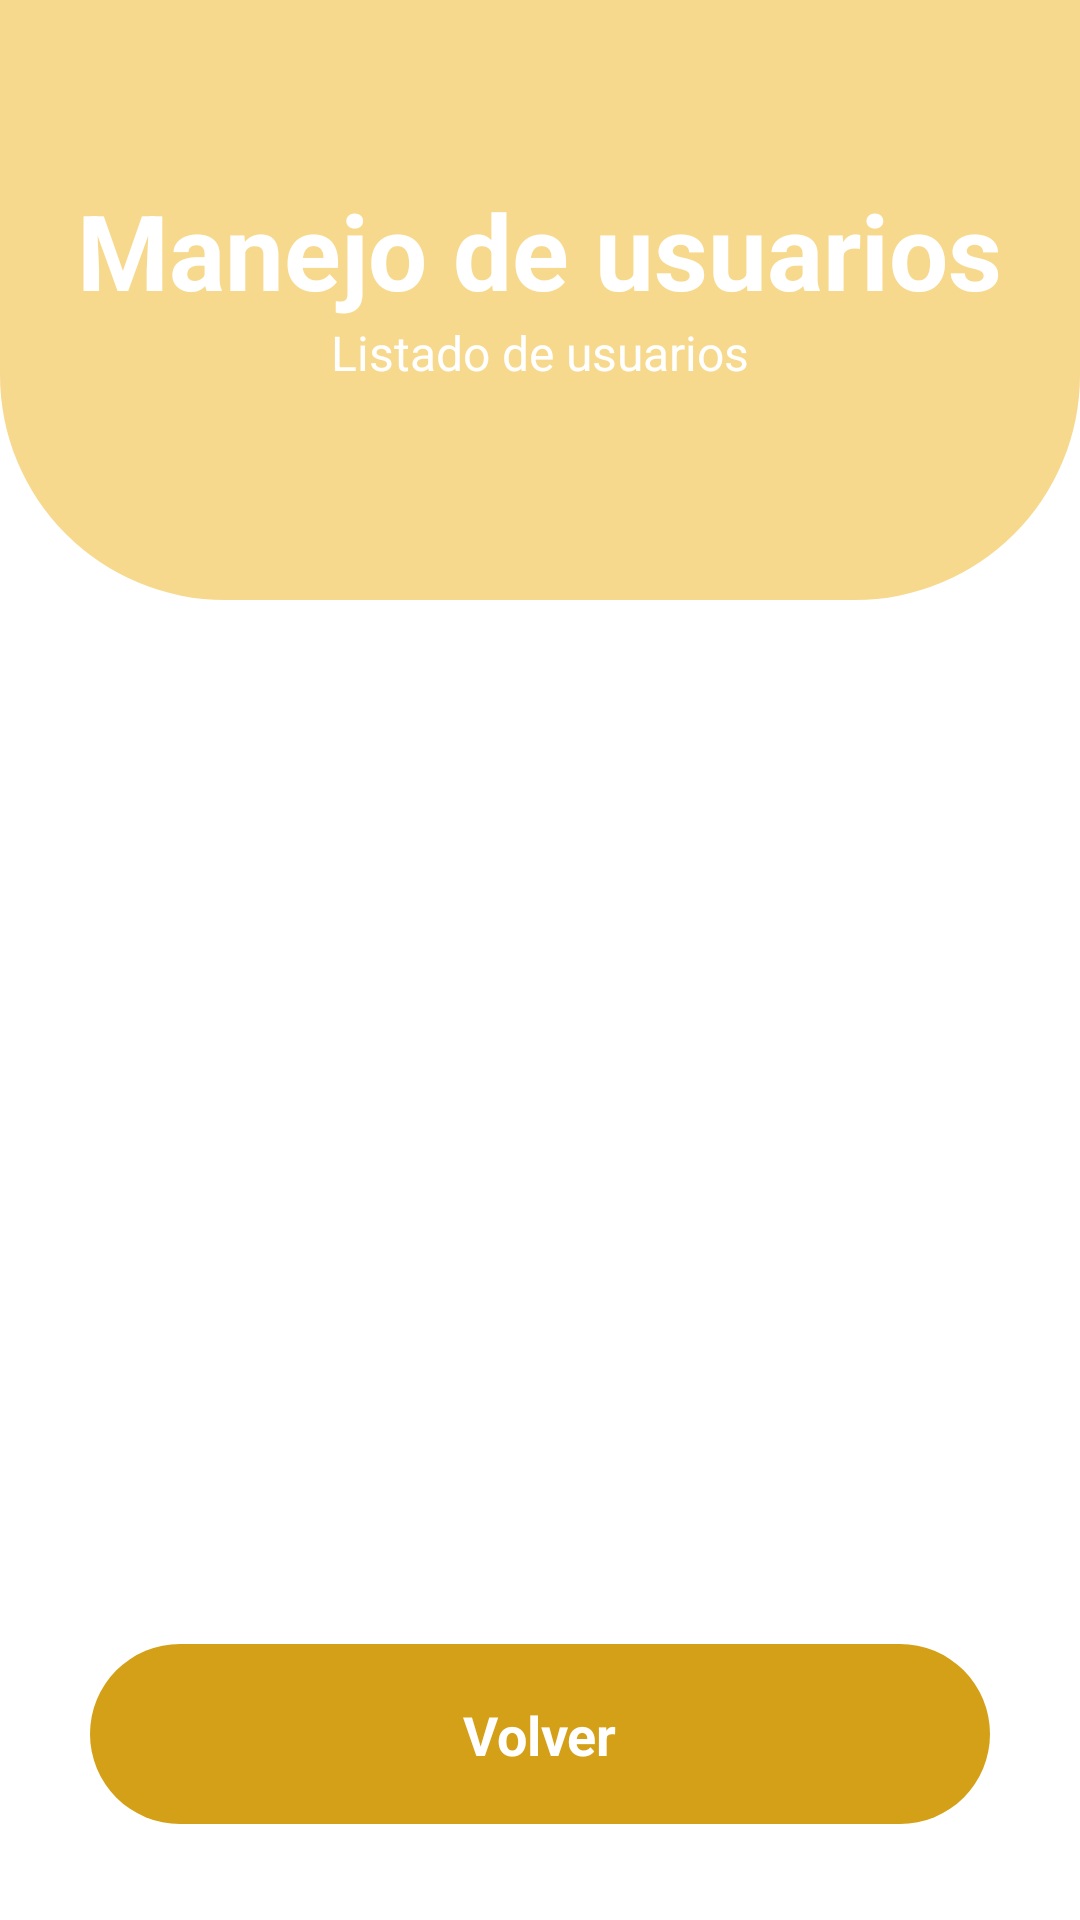

The Android layout XML behind this screen, and the referenced resources:
<!-- AndroidManifest.xml: application theme Theme.ProyectoBeer -->
<!-- res/layout/activity_show_users.xml -->
<?xml version="1.0" encoding="utf-8"?>
<androidx.constraintlayout.widget.ConstraintLayout xmlns:android="http://schemas.android.com/apk/res/android"
    xmlns:app="http://schemas.android.com/apk/res-auto"
    xmlns:tools="http://schemas.android.com/tools"
    android:id="@+id/main"
    android:layout_width="match_parent"
    android:layout_height="match_parent"
    android:background="@color/white"
    tools:context=".login.gui.ui.ShowUsersActivity">

    <View
        android:id="@+id/idTopView"
        android:layout_width="match_parent"
        android:layout_height="200dp"
        android:background="@drawable/background_view"
        app:layout_constraintEnd_toEndOf="parent"
        app:layout_constraintTop_toTopOf="parent" />

    <TextView
        android:id="@+id/titleApp"
        android:layout_width="wrap_content"
        android:layout_height="wrap_content"
        android:layout_marginTop="60dp"
        android:text="Manejo de usuarios"
        android:textColor="@color/white"
        android:textSize="35sp"
        android:textStyle="bold"
        app:layout_constraintEnd_toEndOf="parent"
        app:layout_constraintHorizontal_bias="0.495"
        app:layout_constraintStart_toStartOf="parent"
        app:layout_constraintTop_toTopOf="parent" />

    <TextView
        android:id="@+id/idLblDesc"
        android:layout_width="wrap_content"
        android:layout_height="wrap_content"
        android:text="Listado de usuarios"
        android:textColor="@color/white"
        android:textSize="16sp"
        app:layout_constraintEnd_toEndOf="parent"
        app:layout_constraintStart_toStartOf="parent"
        app:layout_constraintTop_toBottomOf="@+id/titleApp" />

    <androidx.recyclerview.widget.RecyclerView
        android:id="@+id/idRecyclerView"
        android:layout_width="match_parent"
        android:layout_height="0dp"
        android:padding="16dp"
        android:layout_marginTop="15dp"
        app:layout_constraintTop_toBottomOf="@+id/idTopView"
        app:layout_constraintBottom_toTopOf="@+id/idButtonBack"
        app:layout_constraintStart_toStartOf="parent"
        app:layout_constraintEnd_toEndOf="parent" />

    <androidx.constraintlayout.widget.ConstraintLayout
        android:id="@+id/idButtonBack"
        android:layout_width="300dp"
        android:layout_height="60dp"
        android:layout_margin="32dp"
        android:background="@drawable/button_background_purple"
        app:layout_constraintBottom_toBottomOf="parent"
        app:layout_constraintEnd_toEndOf="parent"
        app:layout_constraintStart_toStartOf="parent">

        <TextView
            android:layout_width="wrap_content"
            android:layout_height="wrap_content"
            android:text="Volver"
            android:textColor="@color/white"
            android:textStyle="bold"
            android:textSize="18sp"
            app:layout_constraintBottom_toBottomOf="parent"
            app:layout_constraintEnd_toEndOf="parent"
            app:layout_constraintStart_toStartOf="parent"
            app:layout_constraintTop_toTopOf="parent" />

    </androidx.constraintlayout.widget.ConstraintLayout>

</androidx.constraintlayout.widget.ConstraintLayout>
<!-- resources referenced by this layout -->
<resources>
  <color name="white">#FFFFFFFF</color>
  <!-- drawable background_view (drawable) -->
  <?xml version="1.0" encoding="utf-8"?>
  <shape xmlns:android="http://schemas.android.com/apk/res/android">
      <corners android:bottomLeftRadius="75dp" android:bottomRightRadius="75dp"/>
      <solid android:color="#F7D98E"/>
  </shape>
  <!-- drawable button_background_purple (drawable) -->
  <?xml version="1.0" encoding="utf-8"?>
  <selector xmlns:android="http://schemas.android.com/apk/res/android">
      <item>
          <shape android:shape="rectangle">
              <corners android:radius="50dp"/>
              <solid android:color="#D4A017" />
          </shape>
      </item>
  </selector>
  <style name="Theme.ProyectoBeer" parent="Base.Theme.ProyectoBeer" />
  <style name="Base.Theme.ProyectoBeer" parent="Theme.Material3.DayNight.NoActionBar">
          
          
      </style>
</resources>
